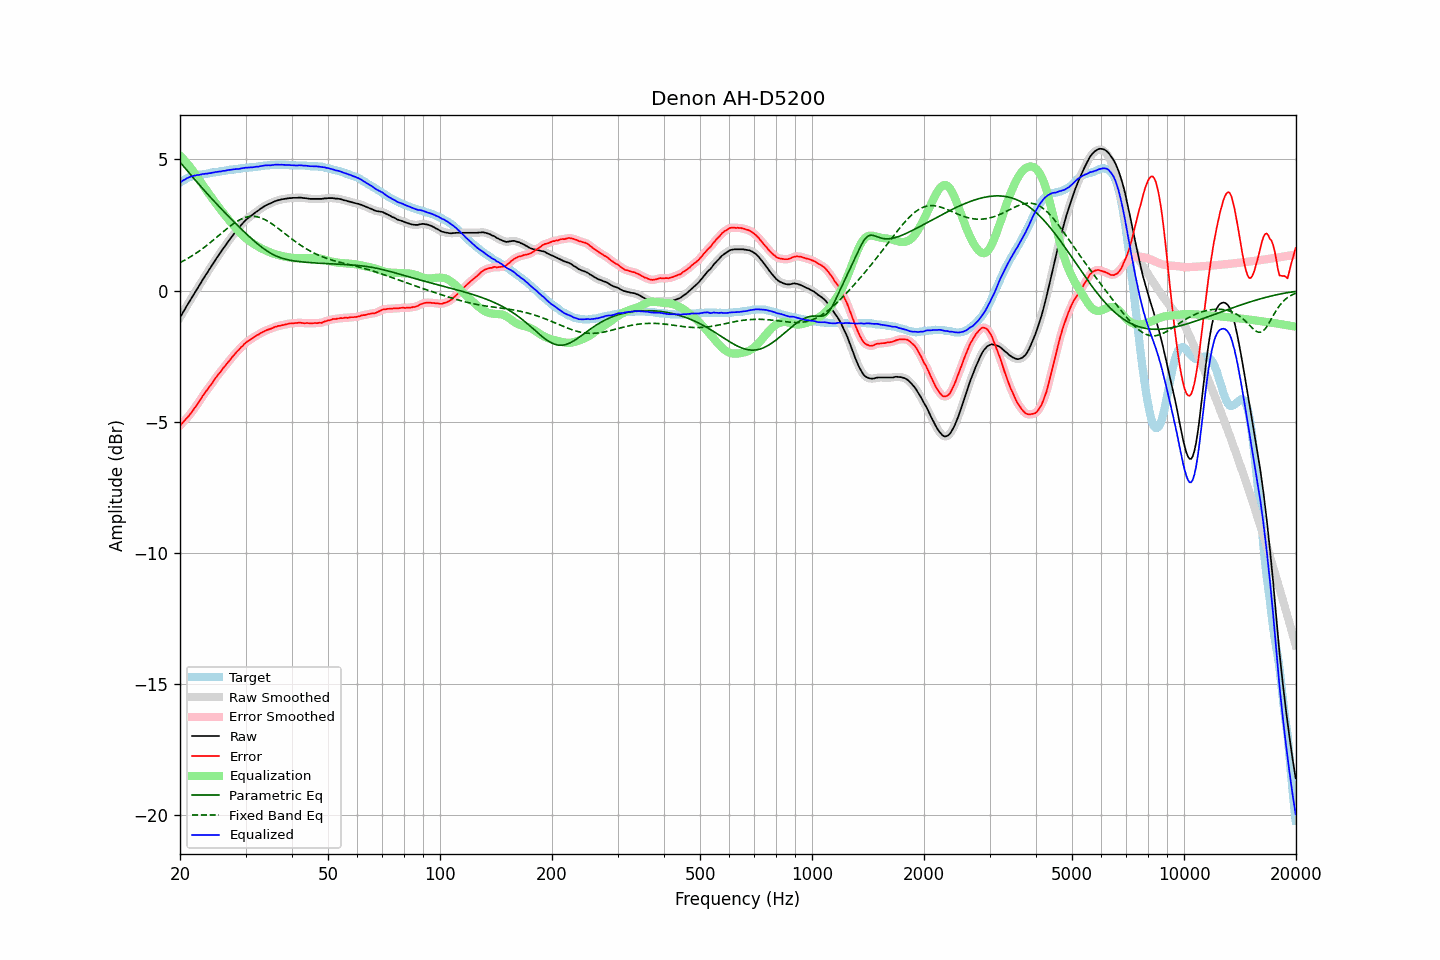

Source data for this figure (header and first rows):
frequency, raw, error, smoothed, error_smoothed, equalization, parametric_eq, fixed_band_eq, equalized_raw, equalized_smoothed, target
20.00, -1.03, -5.14, -1.03, -5.15, 5.14, 4.90, 1.07, 4.12, 4.12, 4.12
20.20, -0.93, -5.08, -0.92, -5.08, 5.08, 4.82, 1.10, 4.16, 4.16, 4.16
20.40, -0.81, -5.01, -0.82, -5.01, 5.02, 4.75, 1.13, 4.20, 4.20, 4.20
20.61, -0.72, -4.95, -0.71, -4.95, 4.95, 4.68, 1.16, 4.23, 4.24, 4.23
20.81, -0.60, -4.87, -0.61, -4.88, 4.88, 4.61, 1.20, 4.27, 4.27, 4.27
21.02, -0.51, -4.81, -0.51, -4.81, 4.81, 4.53, 1.23, 4.30, 4.30, 4.31
21.23, -0.41, -4.73, -0.40, -4.73, 4.73, 4.46, 1.27, 4.33, 4.33, 4.33
21.44, -0.30, -4.65, -0.31, -4.66, 4.65, 4.39, 1.31, 4.35, 4.35, 4.35
21.66, -0.21, -4.58, -0.20, -4.57, 4.57, 4.32, 1.34, 4.37, 4.37, 4.37
21.87, -0.10, -4.48, -0.10, -4.49, 4.49, 4.25, 1.38, 4.38, 4.38, 4.38
22.09, -0.00, -4.40, -0.00, -4.40, 4.40, 4.18, 1.42, 4.40, 4.40, 4.40
22.31, 0.10, -4.31, 0.09, -4.31, 4.31, 4.10, 1.47, 4.41, 4.40, 4.41
22.54, 0.19, -4.23, 0.20, -4.22, 4.22, 4.03, 1.51, 4.41, 4.42, 4.42
22.76, 0.30, -4.13, 0.30, -4.13, 4.13, 3.96, 1.55, 4.42, 4.43, 4.43
22.99, 0.40, -4.02, 0.40, -4.03, 4.04, 3.90, 1.60, 4.44, 4.44, 4.43
23.22, 0.49, -3.94, 0.50, -3.94, 3.95, 3.83, 1.64, 4.44, 4.45, 4.44
23.45, 0.60, -3.85, 0.59, -3.85, 3.86, 3.76, 1.69, 4.46, 4.46, 4.45
23.69, 0.68, -3.78, 0.69, -3.77, 3.77, 3.69, 1.74, 4.46, 4.46, 4.46
23.92, 0.79, -3.68, 0.78, -3.69, 3.69, 3.62, 1.79, 4.47, 4.47, 4.47
24.16, 0.88, -3.61, 0.88, -3.61, 3.60, 3.55, 1.84, 4.48, 4.48, 4.49
24.40, 0.98, -3.53, 0.97, -3.52, 3.52, 3.49, 1.89, 4.49, 4.49, 4.51
24.65, 1.06, -3.44, 1.07, -3.44, 3.44, 3.42, 1.94, 4.50, 4.50, 4.50
24.89, 1.17, -3.34, 1.16, -3.35, 3.35, 3.35, 1.99, 4.52, 4.52, 4.51
25.14, 1.26, -3.26, 1.26, -3.26, 3.27, 3.29, 2.04, 4.52, 4.52, 4.52
25.39, 1.35, -3.18, 1.35, -3.19, 3.19, 3.22, 2.09, 4.53, 4.53, 4.53
25.65, 1.43, -3.11, 1.44, -3.11, 3.11, 3.16, 2.15, 4.54, 4.54, 4.55
25.91, 1.52, -3.03, 1.52, -3.03, 3.03, 3.09, 2.20, 4.55, 4.55, 4.55
26.16, 1.62, -2.94, 1.61, -2.95, 2.95, 3.03, 2.25, 4.56, 4.56, 4.56
26.43, 1.69, -2.88, 1.70, -2.87, 2.87, 2.97, 2.30, 4.57, 4.57, 4.57
26.69, 1.78, -2.79, 1.79, -2.80, 2.80, 2.90, 2.35, 4.58, 4.58, 4.58
26.96, 1.87, -2.72, 1.87, -2.73, 2.72, 2.84, 2.40, 4.60, 4.59, 4.60
27.23, 1.95, -2.66, 1.95, -2.65, 2.65, 2.78, 2.45, 4.60, 4.60, 4.61
27.50, 2.03, -2.57, 2.04, -2.58, 2.57, 2.72, 2.49, 4.61, 4.61, 4.61
27.77, 2.12, -2.49, 2.12, -2.50, 2.50, 2.66, 2.54, 4.62, 4.62, 4.61
28.05, 2.20, -2.43, 2.20, -2.43, 2.43, 2.59, 2.58, 4.63, 4.63, 4.63
28.33, 2.28, -2.35, 2.27, -2.36, 2.36, 2.53, 2.62, 4.64, 4.63, 4.63
28.62, 2.34, -2.30, 2.35, -2.29, 2.29, 2.47, 2.66, 4.63, 4.64, 4.64
28.90, 2.42, -2.23, 2.42, -2.23, 2.22, 2.41, 2.69, 4.64, 4.64, 4.65
29.19, 2.49, -2.15, 2.49, -2.17, 2.16, 2.35, 2.72, 4.66, 4.65, 4.65
29.48, 2.57, -2.11, 2.57, -2.10, 2.10, 2.29, 2.75, 4.67, 4.67, 4.68
29.78, 2.63, -2.03, 2.63, -2.04, 2.05, 2.24, 2.77, 4.68, 4.68, 4.67
30.08, 2.69, -1.98, 2.69, -1.99, 1.99, 2.18, 2.79, 4.69, 4.68, 4.68
30.38, 2.74, -1.93, 2.75, -1.94, 1.94, 2.12, 2.81, 4.69, 4.69, 4.68
30.68, 2.79, -1.90, 2.79, -1.90, 1.90, 2.06, 2.82, 4.69, 4.69, 4.70
30.99, 2.84, -1.85, 2.84, -1.86, 1.85, 2.01, 2.83, 4.70, 4.69, 4.70
31.30, 2.88, -1.81, 2.89, -1.82, 1.81, 1.95, 2.83, 4.70, 4.70, 4.70
31.61, 2.93, -1.77, 2.94, -1.77, 1.77, 1.90, 2.83, 4.71, 4.71, 4.71
31.93, 2.98, -1.73, 2.98, -1.74, 1.74, 1.84, 2.82, 4.72, 4.71, 4.72
32.24, 3.03, -1.69, 3.03, -1.70, 1.70, 1.79, 2.81, 4.72, 4.72, 4.72
32.57, 3.06, -1.67, 3.07, -1.66, 1.66, 1.74, 2.80, 4.73, 4.73, 4.74
32.89, 3.11, -1.62, 3.11, -1.63, 1.63, 1.69, 2.78, 4.74, 4.74, 4.74
33.22, 3.15, -1.59, 3.16, -1.60, 1.60, 1.65, 2.76, 4.75, 4.75, 4.75
33.55, 3.20, -1.56, 3.20, -1.56, 1.57, 1.60, 2.73, 4.76, 4.76, 4.76
33.89, 3.23, -1.53, 3.23, -1.53, 1.54, 1.56, 2.70, 4.77, 4.77, 4.77
34.23, 3.26, -1.50, 3.26, -1.51, 1.51, 1.52, 2.67, 4.77, 4.77, 4.77
34.57, 3.29, -1.48, 3.29, -1.48, 1.48, 1.48, 2.63, 4.78, 4.78, 4.78
34.92, 3.31, -1.46, 3.32, -1.46, 1.46, 1.44, 2.59, 4.77, 4.78, 4.78
35.27, 3.34, -1.44, 3.35, -1.44, 1.43, 1.40, 2.55, 4.78, 4.78, 4.79
35.62, 3.37, -1.41, 3.37, -1.42, 1.41, 1.37, 2.51, 4.79, 4.79, 4.79
35.97, 3.40, -1.38, 3.40, -1.39, 1.39, 1.34, 2.47, 4.80, 4.80, 4.79
... 635 more rows
